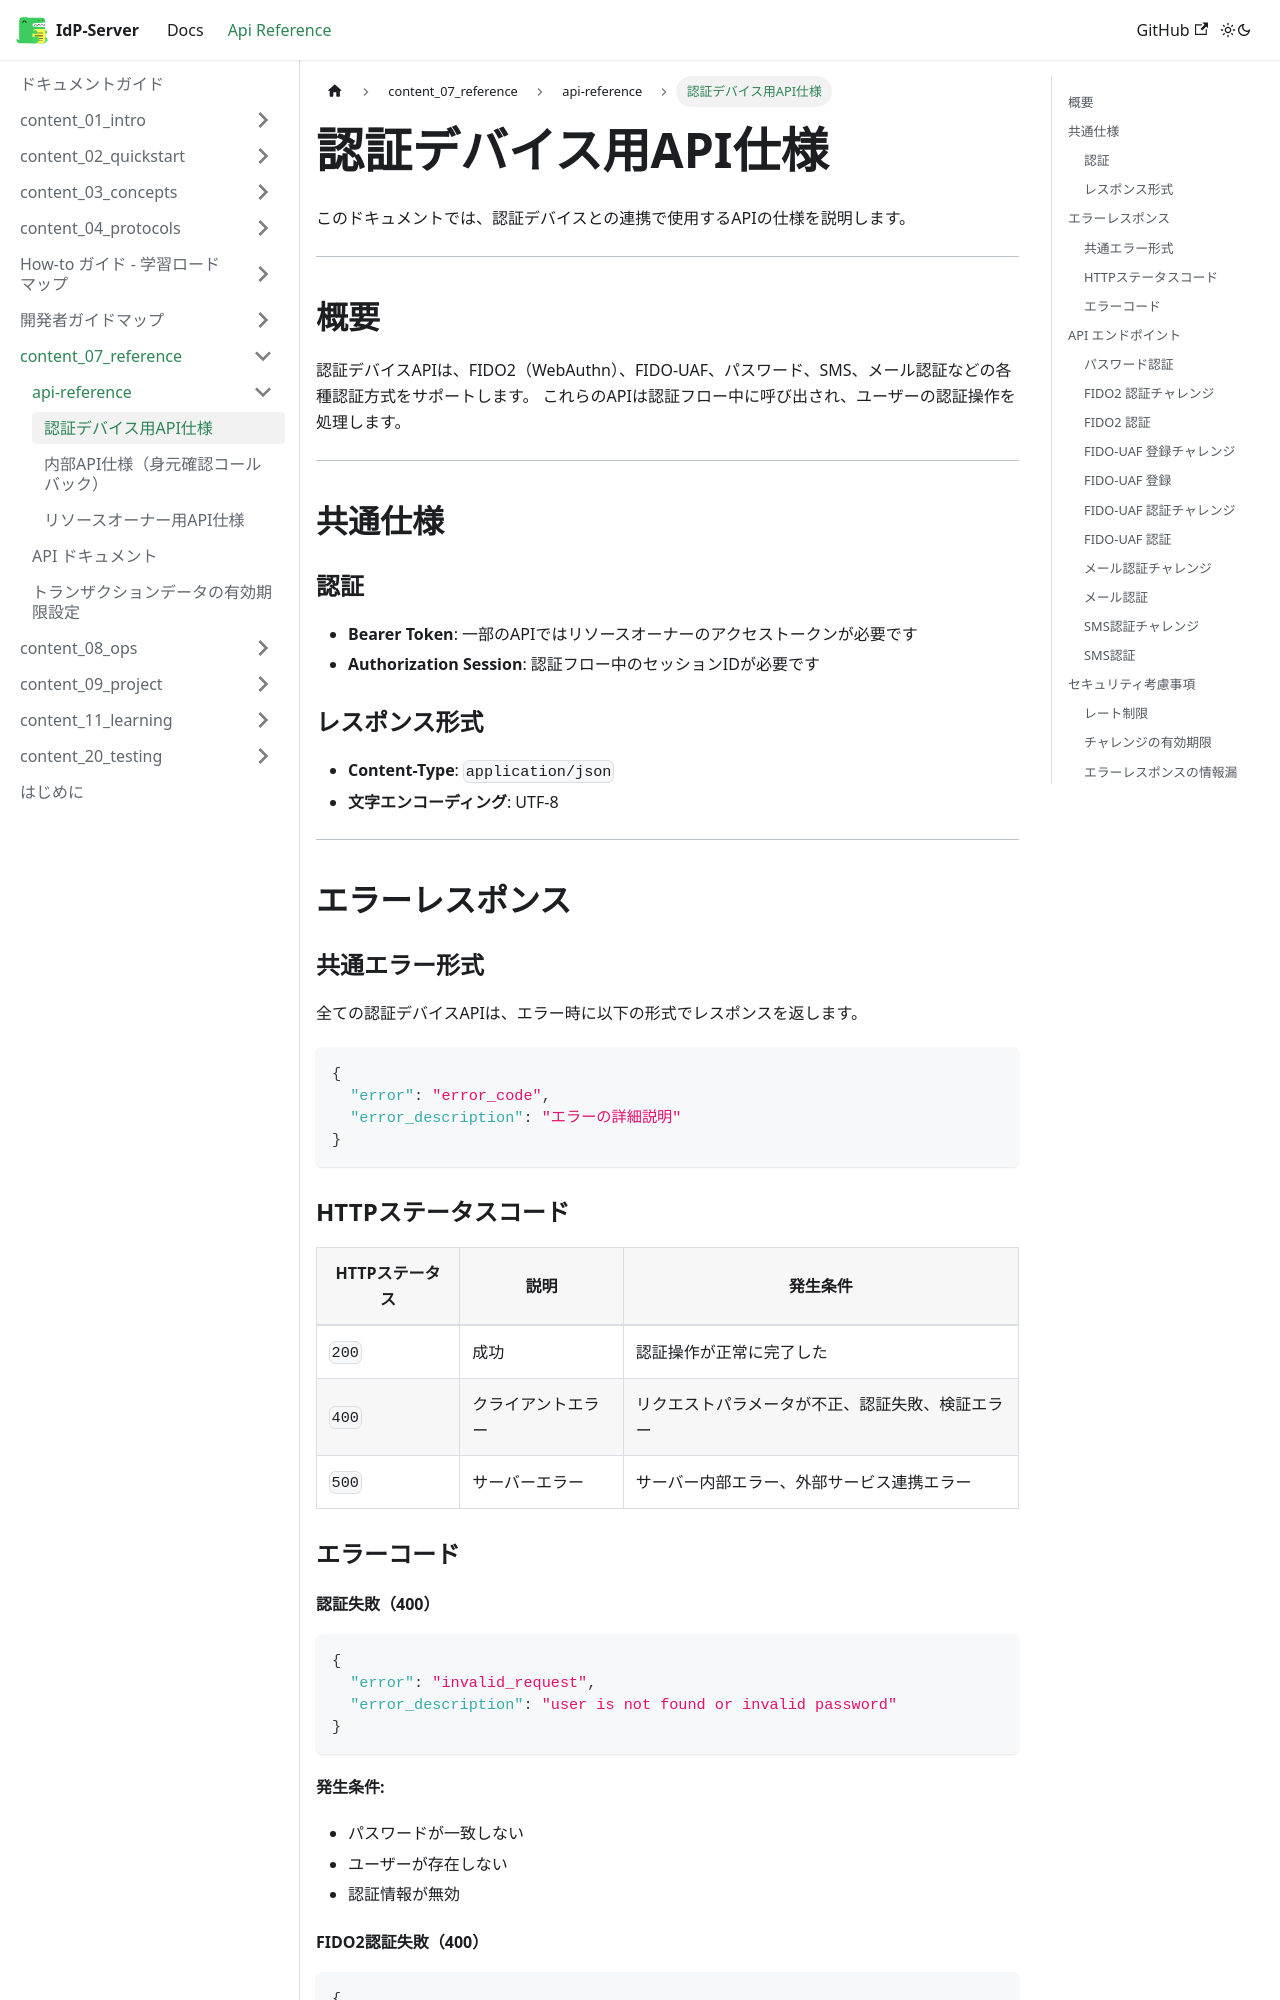

repository: hirokazu-kobayashi-koba-hiro/idp-server · page: docs/content_07_reference/api-reference/api-authentication-device-ja/index.html · generator: docusaurus

# 認証デバイス用API仕様

このドキュメントでは、認証デバイスとの連携で使用するAPIの仕様を説明します。

---

## 概要

認証デバイスAPIは、FIDO2（WebAuthn）、FIDO-UAF、パスワード、SMS、メール認証などの各種認証方式をサポートします。
これらのAPIは認証フロー中に呼び出され、ユーザーの認証操作を処理します。

---

## 共通仕様

### 認証

- **Bearer Token**: 一部のAPIではリソースオーナーのアクセストークンが必要です
- **Authorization Session**: 認証フロー中のセッションIDが必要です

### レスポンス形式

- **Content-Type**: `application/json`
- **文字エンコーディング**: UTF-8

---

## エラーレスポンス

### 共通エラー形式

全ての認証デバイスAPIは、エラー時に以下の形式でレスポンスを返します。

```json
{
  "error": "error_code",
  "error_description": "エラーの詳細説明"
}
```

### HTTPステータスコード

| HTTPステータス | 説明 | 発生条件 |
|--------------|------|----------|
| `200` | 成功 | 認証操作が正常に完了した |
| `400` | クライアントエラー | リクエストパラメータが不正、認証失敗、検証エラー |
| `500` | サーバーエラー | サーバー内部エラー、外部サービス連携エラー |

### エラーコード

#### 認証失敗（400）

```json
{
  "error": "invalid_request",
  "error_description": "user is not found or invalid password"
}
```

**発生条件:**
- パスワードが一致しない
- ユーザーが存在しない
- 認証情報が無効
